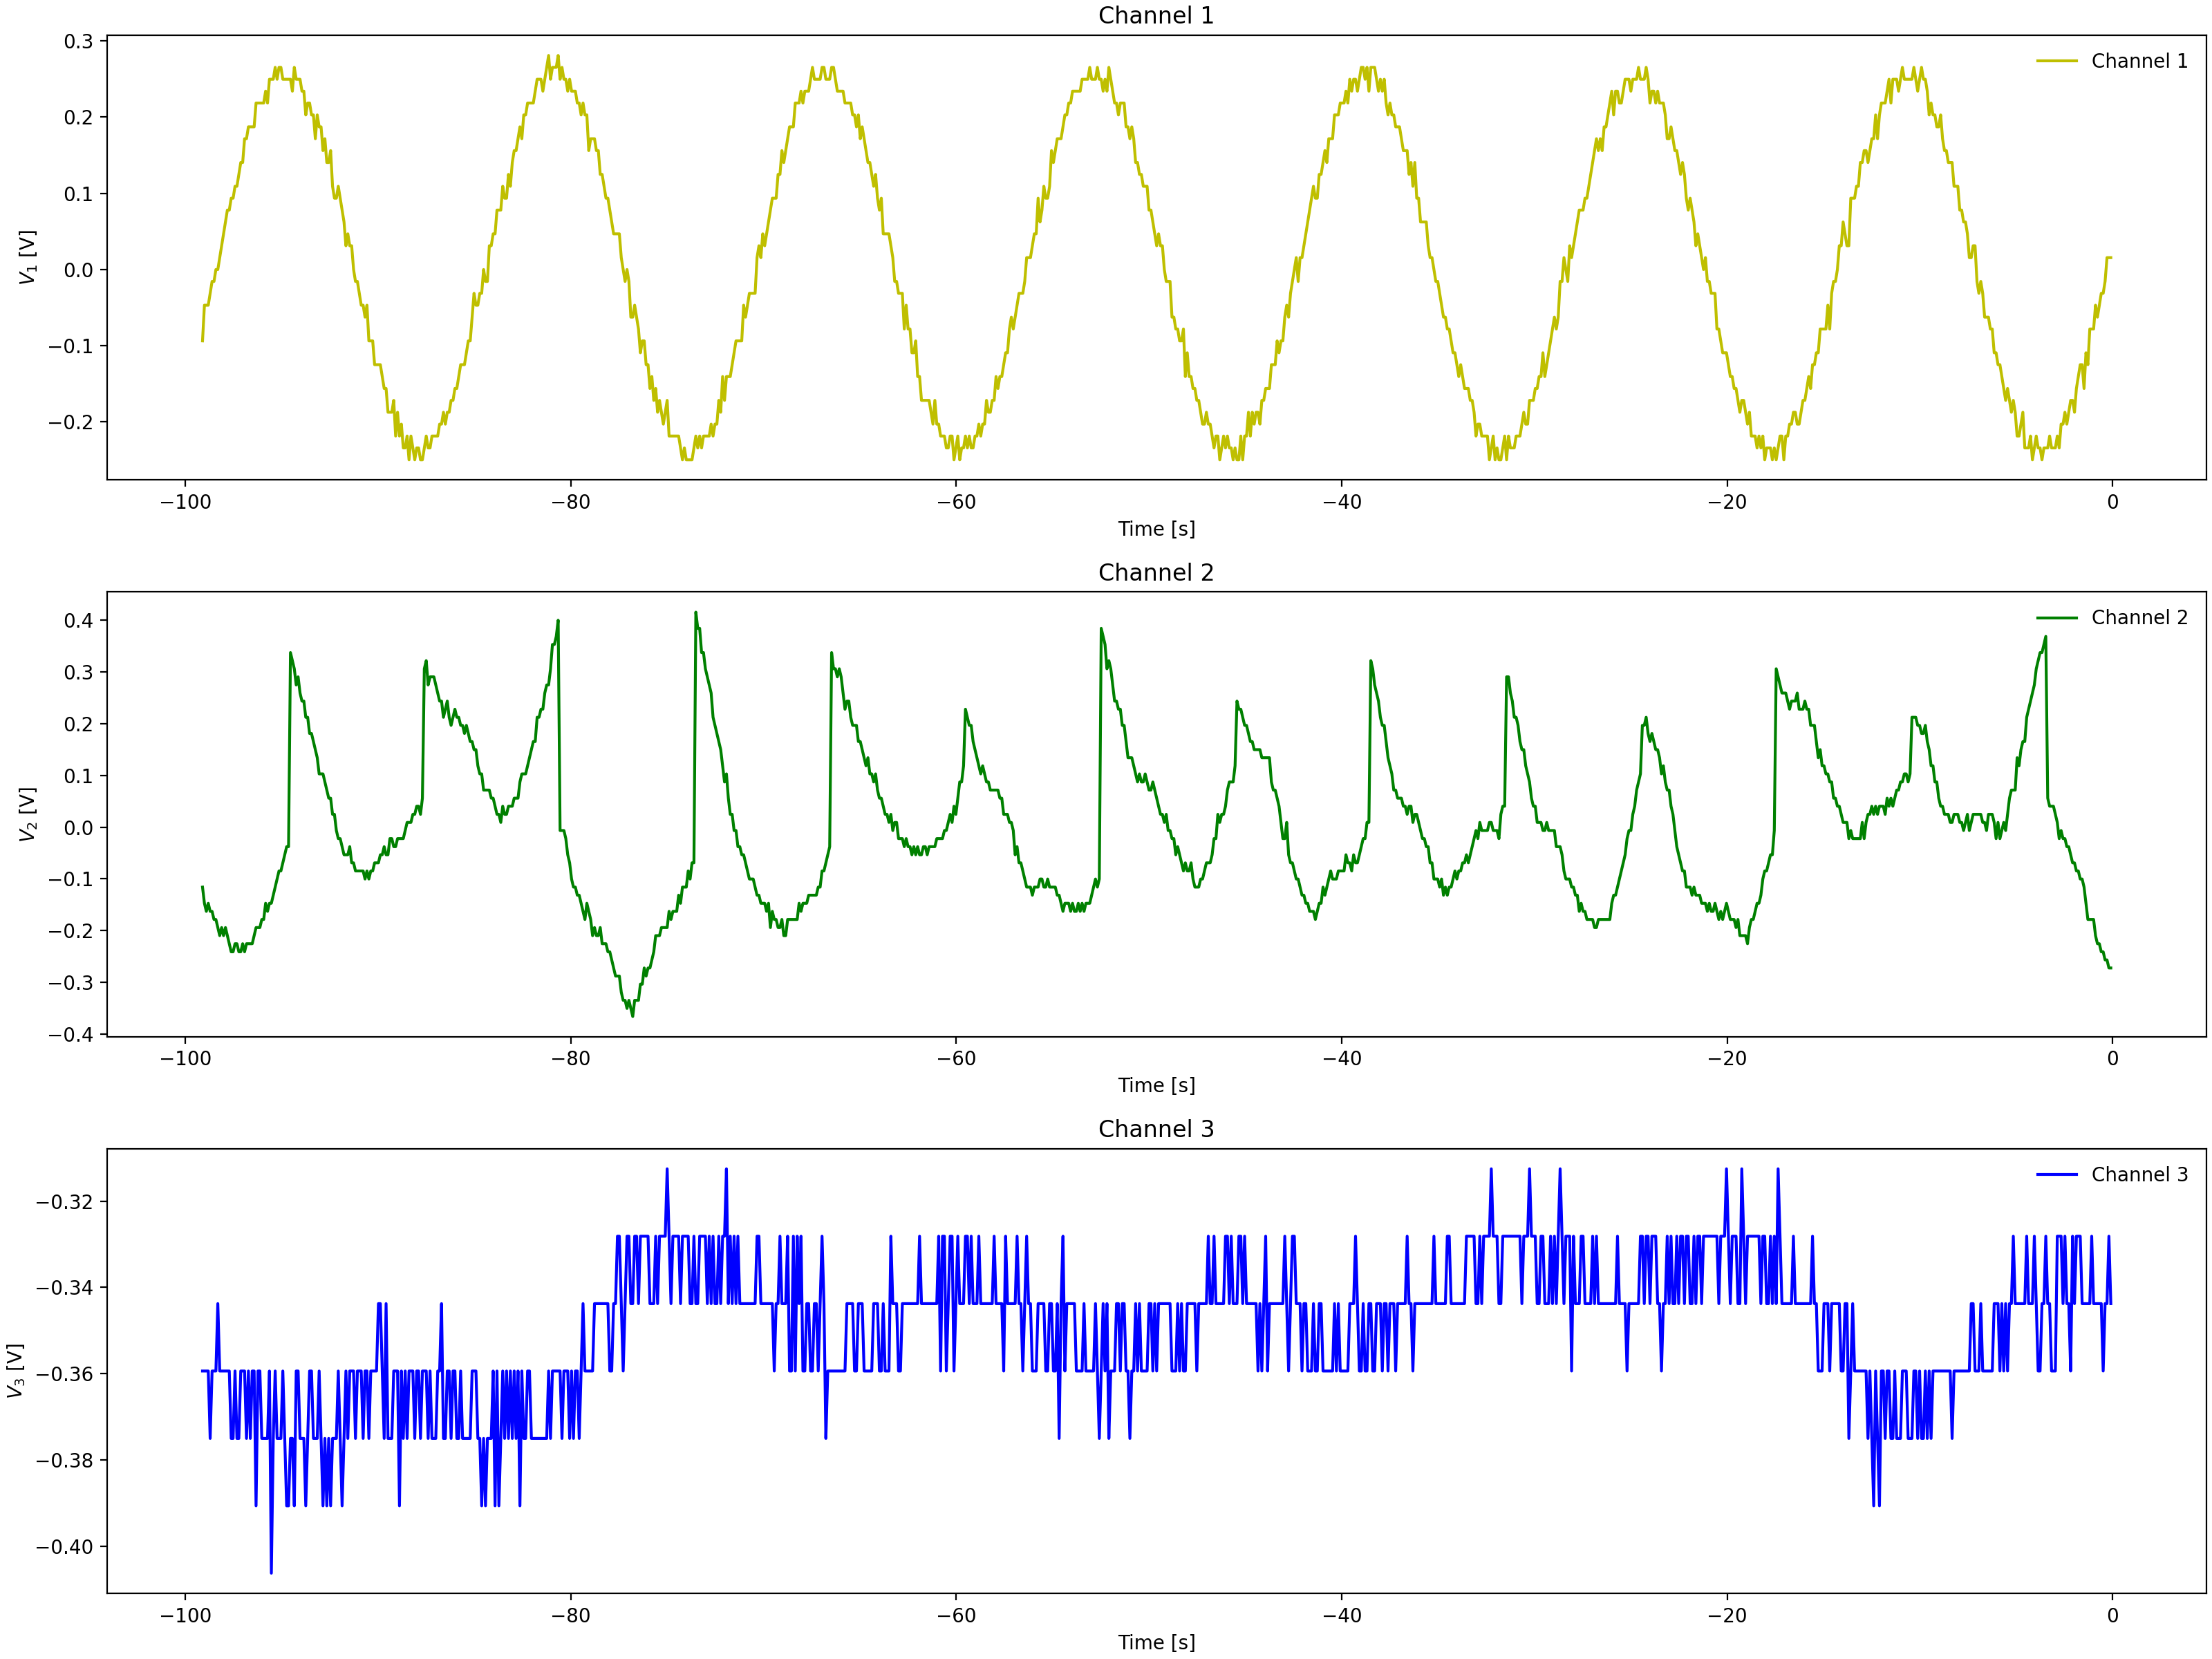

The file beside this chart, header and first rows:
Channel 1 Time, Channel 1 Voltage, Channel 2 Time, Channel 2 Voltage, Channel 3 Time, Channel 3 Voltage
-0.0992, 0.01537, -0.0992, -0.1159, -0.0992, -0.3281
-0.1984, -0.00025, -0.1984, -0.1003, -0.1984, -0.3438
-0.2976, 0.01537, -0.2976, -0.08463, -0.2976, -0.3281
-0.3968, -0.00025, -0.3968, -0.069, -0.3968, -0.3281
-0.496, -0.0315, -0.496, -0.069, -0.496, -0.3438
-0.5952, -0.0315, -0.5952, -0.069, -0.5952, -0.3281
-0.6944, -0.06275, -0.6944, -0.03775, -0.6944, -0.3438
-0.7936, -0.07838, -0.7936, -0.02212, -0.7936, -0.3438
-0.8928, -0.07838, -0.8928, -0.02212, -0.8928, -0.3281
-0.992, -0.094, -0.992, -0.02212, -0.992, -0.3438
-1.091, -0.094, -1.091, -0.0065, -1.091, -0.3281
-1.19, -0.1096, -1.19, -0.02212, -1.19, -0.3438
-1.29, -0.1096, -1.29, -0.02212, -1.29, -0.3438
-1.389, -0.1096, -1.389, -0.0065, -1.389, -0.3438
-1.488, -0.1253, -1.488, -0.02212, -1.488, -0.3438
-1.587, -0.1565, -1.587, 0.009125, -1.587, -0.3438
-1.686, -0.1565, -1.686, 0.009125, -1.686, -0.3438
-1.786, -0.1565, -1.786, 0.009125, -1.786, -0.3438
-1.885, -0.1565, -1.885, 0.009125, -1.885, -0.3281
-1.984, -0.1721, -1.984, 0.02475, -1.984, -0.3438
-2.083, -0.1878, -2.083, 0.056, -2.083, -0.3438
-2.182, -0.2034, -2.182, 0.056, -2.182, -0.3438
-2.282, -0.1878, -2.282, 0.08725, -2.282, -0.3281
-2.381, -0.1878, -2.381, 0.08725, -2.381, -0.3281
-2.48, -0.2034, -2.48, 0.1185, -2.48, -0.3438
-2.579, -0.219, -2.579, 0.1185, -2.579, -0.3281
-2.678, -0.219, -2.678, 0.1654, -2.678, -0.3281
-2.778, -0.219, -2.778, 0.1654, -2.778, -0.3438
-2.877, -0.2346, -2.877, 0.1966, -2.877, -0.3281
-2.976, -0.2346, -2.976, 0.1966, -2.976, -0.3438
-3.075, -0.2346, -3.075, 0.2279, -3.075, -0.3438
-3.174, -0.2346, -3.174, 0.2591, -3.174, -0.3438
-3.274, -0.2502, -3.274, 0.2747, -3.274, -0.3438
-3.373, -0.2502, -3.373, 0.2747, -3.373, -0.3438
-3.472, -0.2034, -3.472, 0.056, -3.472, -0.3125
-3.571, -0.2346, -3.571, 0.04038, -3.571, -0.3281
-3.67, -0.2502, -3.67, 0.02475, -3.67, -0.3281
-3.77, -0.2502, -3.77, 0.02475, -3.77, -0.3281
-3.869, -0.219, -3.869, -0.0065, -3.869, -0.3438
-3.968, -0.2502, -3.968, -0.0065, -3.968, -0.3438
-4.067, -0.2346, -4.067, -0.03775, -4.067, -0.3281
-4.166, -0.2346, -4.166, -0.069, -4.166, -0.3281
-4.266, -0.219, -4.266, -0.05337, -4.266, -0.3281
-4.365, -0.2346, -4.365, -0.069, -4.365, -0.3281
-4.464, -0.219, -4.464, -0.1003, -4.464, -0.3438
-4.563, -0.219, -4.563, -0.1003, -4.563, -0.3281
-4.662, -0.2034, -4.662, -0.1003, -4.662, -0.3281
-4.762, -0.2034, -4.762, -0.08463, -4.762, -0.3281
-4.861, -0.2034, -4.861, -0.08463, -4.861, -0.3438
-4.96, -0.2034, -4.96, -0.1003, -4.96, -0.3281
-5.059, -0.1721, -5.059, -0.08463, -5.059, -0.3281
-5.158, -0.1878, -5.158, -0.1003, -5.158, -0.3438
-5.258, -0.1878, -5.258, -0.08463, -5.258, -0.3438
-5.357, -0.1721, -5.357, -0.08463, -5.357, -0.3438
-5.456, -0.1565, -5.456, -0.08463, -5.456, -0.3438
-5.555, -0.1409, -5.555, -0.1159, -5.555, -0.3281
-5.654, -0.1409, -5.654, -0.1159, -5.654, -0.3438
-5.754, -0.1253, -5.754, -0.1159, -5.754, -0.3438
-5.853, -0.1253, -5.853, -0.1159, -5.853, -0.3281
-5.952, -0.1253, -5.952, -0.1315, -5.952, -0.3438
... 939 more rows
